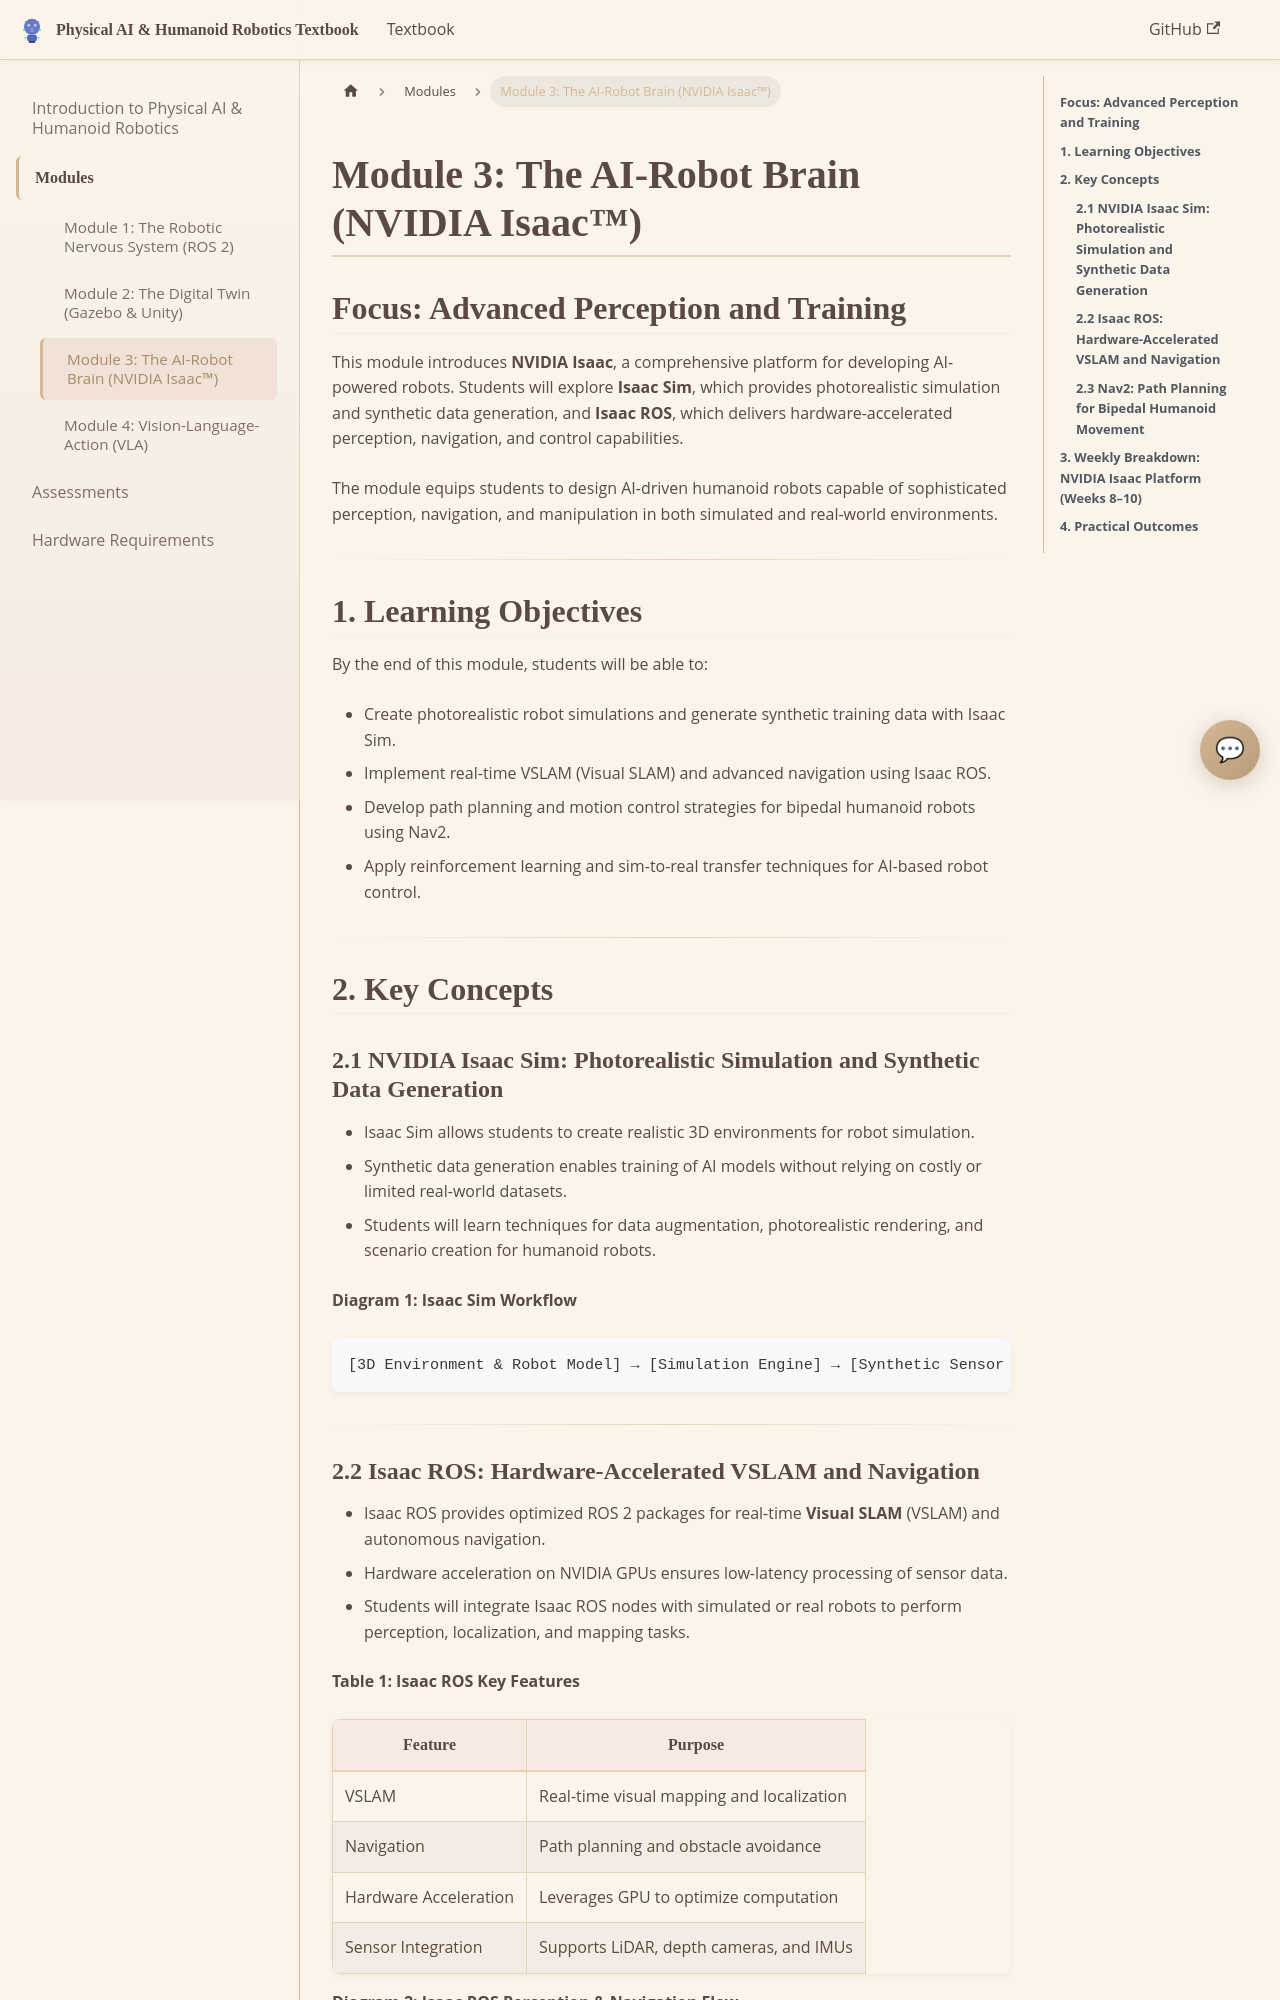

repository: KhizraImran/giaic-hackathon · page: docs/module3_ai_robot_brain/index.html · generator: docusaurus

# Module 3: The AI-Robot Brain (NVIDIA Isaac™)

## **Focus: Advanced Perception and Training**

This module introduces **NVIDIA Isaac**, a comprehensive platform for developing AI-powered robots. Students will explore **Isaac Sim**, which provides photorealistic simulation and synthetic data generation, and **Isaac ROS**, which delivers hardware-accelerated perception, navigation, and control capabilities.

The module equips students to design AI-driven humanoid robots capable of sophisticated perception, navigation, and manipulation in both simulated and real-world environments.

---

## **1. Learning Objectives**

By the end of this module, students will be able to:

* Create photorealistic robot simulations and generate synthetic training data with Isaac Sim.
* Implement real-time VSLAM (Visual SLAM) and advanced navigation using Isaac ROS.
* Develop path planning and motion control strategies for bipedal humanoid robots using Nav2.
* Apply reinforcement learning and sim-to-real transfer techniques for AI-based robot control.

---

## **2. Key Concepts**

### **2.1 NVIDIA Isaac Sim: Photorealistic Simulation and Synthetic Data Generation**

* Isaac Sim allows students to create realistic 3D environments for robot simulation.
* Synthetic data generation enables training of AI models without relying on costly or limited real-world datasets.
* Students will learn techniques for data augmentation, photorealistic rendering, and scenario creation for humanoid robots.

**Diagram 1: Isaac Sim Workflow**

```
[3D Environment & Robot Model] → [Simulation Engine] → [Synthetic Sensor Data Generation] → [AI Training Pipeline]
```

---
